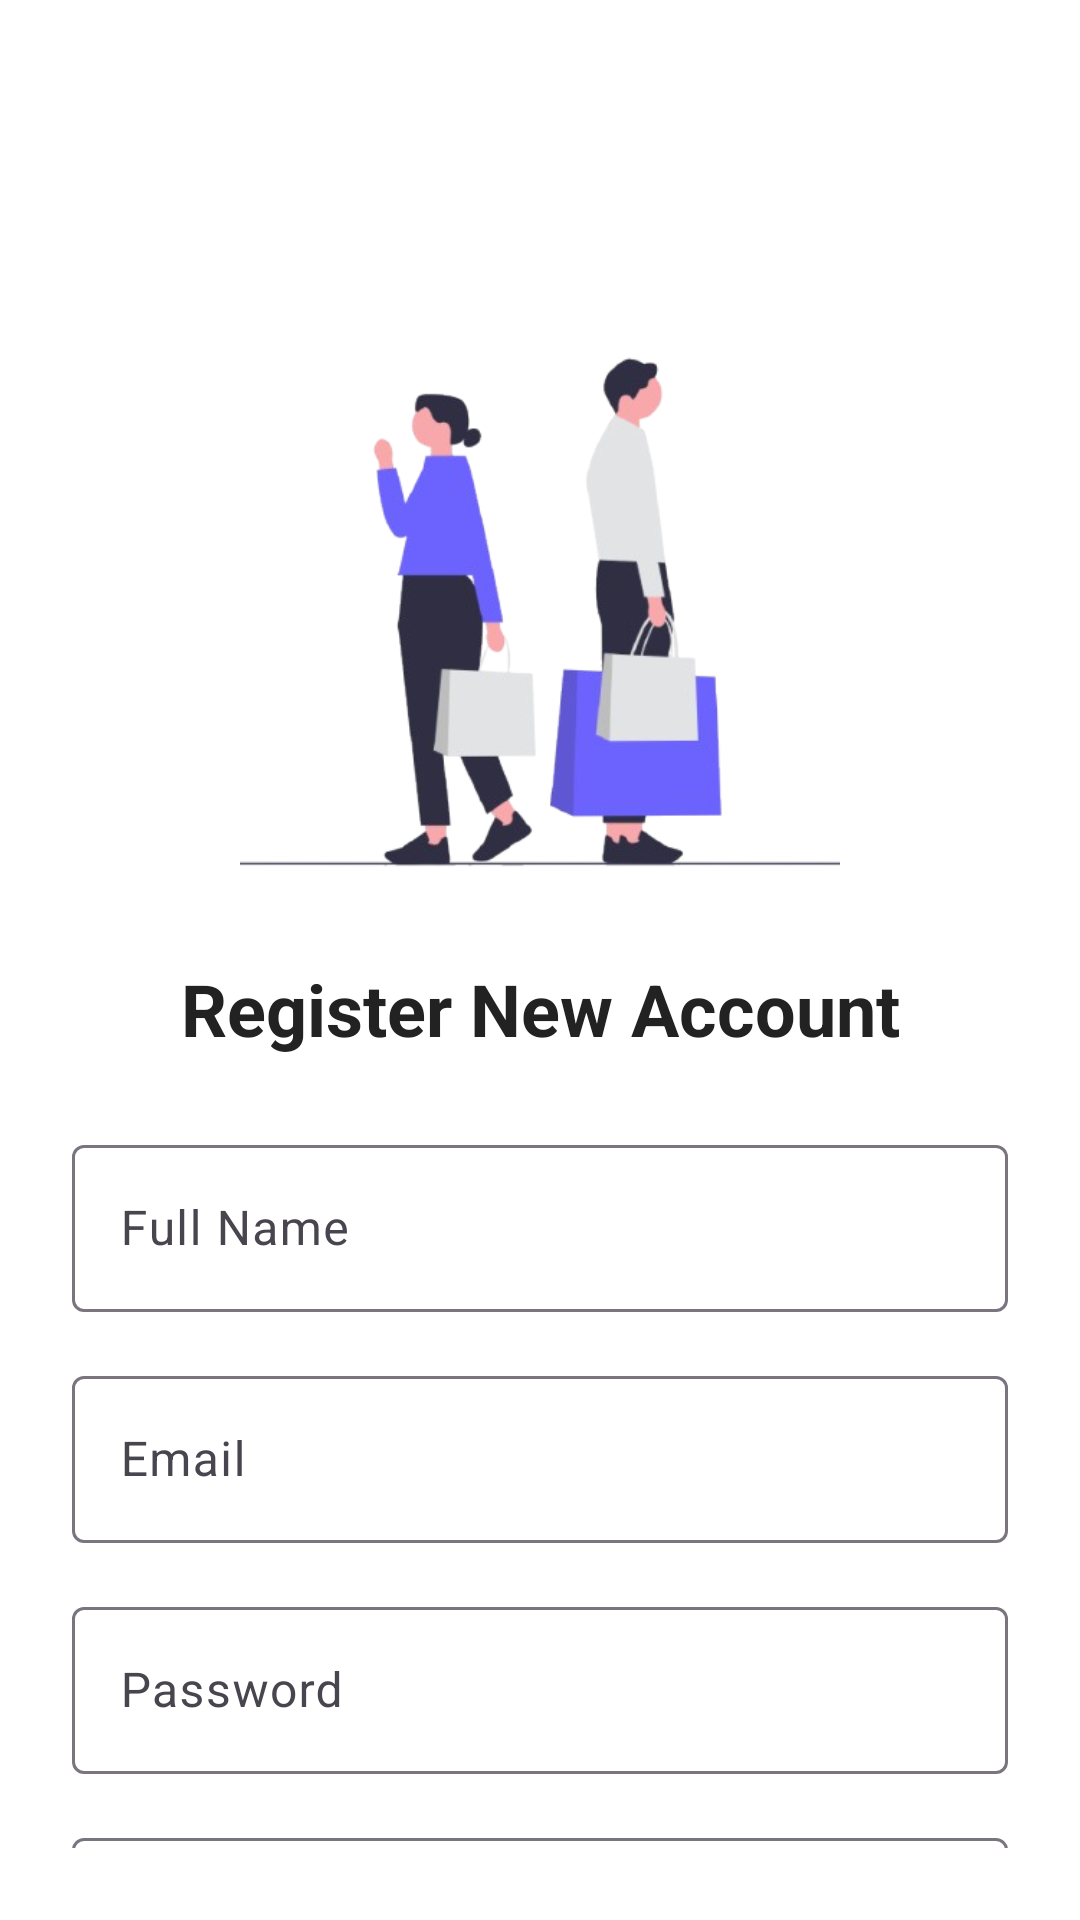

Here is an Android app screen rendered from its layout file. Give the layout XML and the strings, colors and styles it references.
<!-- AndroidManifest.xml: application theme Theme.FashionShop -->
<!-- res/layout/activity_register.xml -->
<?xml version="1.0" encoding="utf-8"?>
<androidx.constraintlayout.widget.ConstraintLayout
    xmlns:android="http://schemas.android.com/apk/res/android"
    xmlns:app="http://schemas.android.com/apk/res-auto"
    android:id="@+id/main"
    android:layout_width="match_parent"
    android:layout_height="match_parent"
    android:padding="24dp"
    android:background="@android:color/white">

    <ImageView
        android:id="@+id/backBtn"
        android:layout_width="wrap_content"
        android:layout_height="wrap_content"
        app:layout_constraintStart_toStartOf="parent"
        app:layout_constraintTop_toTopOf="parent"
        android:layout_marginTop="10dp"
        app:srcCompat="@drawable/back"
        android:contentDescription="Back button"/>

    <com.google.android.material.imageview.ShapeableImageView
        android:id="@+id/imgTopIllustration"
        android:layout_width="200dp"
        android:layout_height="200dp"
        android:src="@drawable/undraw_shopping"
        android:scaleType="centerCrop"
        app:layout_constraintTop_toTopOf="parent"
        app:layout_constraintStart_toStartOf="parent"
        app:layout_constraintEnd_toEndOf="parent"
        android:layout_marginTop="80dp" />

    
    <TextView
        android:id="@+id/tvRegisterTitle"
        android:layout_width="wrap_content"
        android:layout_height="wrap_content"
        android:text="Register New Account"
        android:textSize="24sp"
        android:textStyle="bold"
        android:textColor="#222222"
        app:layout_constraintTop_toBottomOf="@id/imgTopIllustration"
        app:layout_constraintStart_toStartOf="parent"
        app:layout_constraintEnd_toEndOf="parent"
        android:layout_marginTop="16dp" />

    
    <com.google.android.material.textfield.TextInputLayout
        android:id="@+id/tilFullName"
        android:layout_width="0dp"
        android:layout_height="wrap_content"
        app:layout_constraintTop_toBottomOf="@id/tvRegisterTitle"
        app:layout_constraintStart_toStartOf="parent"
        app:layout_constraintEnd_toEndOf="parent"
        android:layout_marginTop="24dp">
        <com.google.android.material.textfield.TextInputEditText
            android:id="@+id/edtFullName"
            android:layout_width="match_parent"
            android:layout_height="wrap_content"
            android:hint="Full Name" />
    </com.google.android.material.textfield.TextInputLayout>

    
    <com.google.android.material.textfield.TextInputLayout
        android:id="@+id/tilEmail"
        android:layout_width="0dp"
        android:layout_height="wrap_content"
        app:layout_constraintTop_toBottomOf="@id/tilFullName"
        app:layout_constraintStart_toStartOf="parent"
        app:layout_constraintEnd_toEndOf="parent"
        android:layout_marginTop="16dp">
        <com.google.android.material.textfield.TextInputEditText
            android:id="@+id/edtEmail"
            android:layout_width="match_parent"
            android:layout_height="wrap_content"
            android:hint="Email" />
    </com.google.android.material.textfield.TextInputLayout>

    
    <com.google.android.material.textfield.TextInputLayout
        android:id="@+id/tilPassword"
        android:layout_width="0dp"
        android:layout_height="wrap_content"
        app:layout_constraintTop_toBottomOf="@id/tilEmail"
        app:layout_constraintStart_toStartOf="parent"
        app:layout_constraintEnd_toEndOf="parent"
        android:layout_marginTop="16dp">
        <com.google.android.material.textfield.TextInputEditText
            android:id="@+id/edtPassword"
            android:layout_width="match_parent"
            android:layout_height="wrap_content"
            android:hint="Password"
            android:inputType="textPassword" />
    </com.google.android.material.textfield.TextInputLayout>

    
    <com.google.android.material.textfield.TextInputLayout
        android:id="@+id/tilConfirmPassword"
        android:layout_width="0dp"
        android:layout_height="wrap_content"
        app:layout_constraintTop_toBottomOf="@id/tilPassword"
        app:layout_constraintStart_toStartOf="parent"
        app:layout_constraintEnd_toEndOf="parent"
        android:layout_marginTop="16dp">
        <com.google.android.material.textfield.TextInputEditText
            android:id="@+id/edtConfirmPassword"
            android:layout_width="match_parent"
            android:layout_height="wrap_content"
            android:hint="Confirm Password"
            android:inputType="textPassword" />
    </com.google.android.material.textfield.TextInputLayout>

    <androidx.appcompat.widget.AppCompatButton
        android:id="@+id/btnRegister"
        style="@android:style/Widget.Button"
        android:layout_width="0dp"
        android:layout_height="wrap_content"
        android:layout_marginTop="24dp"
        android:text="REGISTER"
        android:textSize="18sp"
        android:textColor="@color/white"
        android:background="@drawable/orange_bg"
        app:layout_constraintTop_toBottomOf="@id/tilConfirmPassword"
        app:layout_constraintStart_toStartOf="parent"
        app:layout_constraintEnd_toEndOf="parent"/>


</androidx.constraintlayout.widget.ConstraintLayout>
<!-- resources referenced by this layout -->
<resources>
  <!-- drawable undraw_shopping: png bitmap (drawable-hdpi, 76027 bytes) -->
  <style name="Theme.FashionShop" parent="Base.Theme.FashionShop" />
  <style name="Base.Theme.FashionShop" parent="Theme.Material3.DayNight.NoActionBar">
          
          
      </style>
  <!-- not gathered from this repository: default colours our renderer supplied (Android Studio template values) -->
  <color name="white">#FFFFFFFF</color>
</resources>
